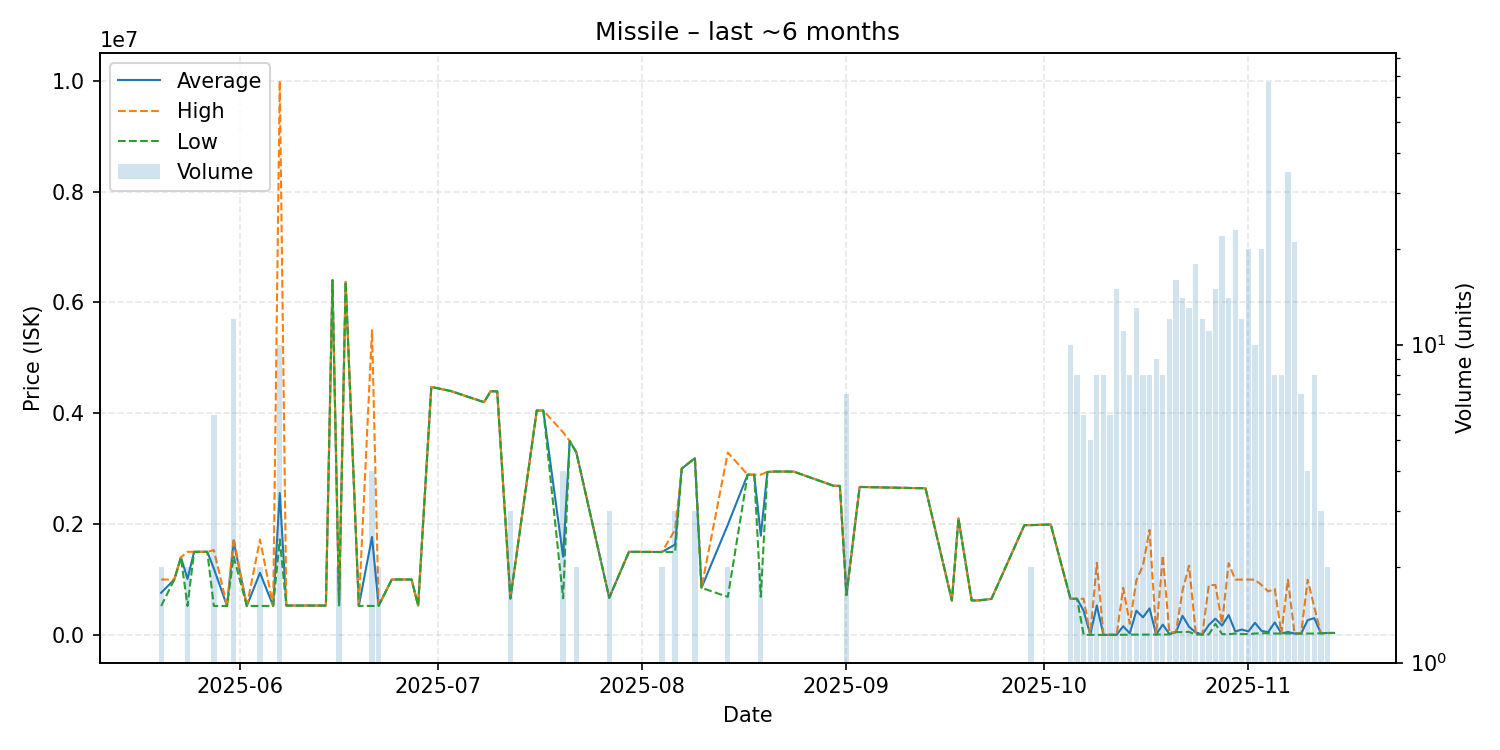

The table this chart was drawn from, first rows:
date, average, highest, lowest, order_count, volume
2025-05-20, 761000, 1000000, 522000, 2, 2
2025-05-22, 1000000, 1000000, 1000000, 1, 1
2025-05-23, 1400000, 1400000, 1400000, 1, 1
2025-05-24, 1011050, 1500000, 522100, 2, 2
2025-05-25, 1500000, 1500000, 1500000, 1, 1
2025-05-27, 1500000, 1500000, 1500000, 1, 1
2025-05-28, 1197367, 1530500, 522100, 6, 6
2025-05-30, 522100, 522100, 522100, 1, 1
2025-05-31, 1692750, 1749000, 1414500, 4, 12
2025-06-02, 522100, 522100, 522100, 1, 1
2025-06-04, 1121500, 1720000, 523000, 2, 2
2025-06-06, 523200, 523200, 523200, 1, 1
2025-06-07, 2561400, 10000000, 1724000, 9, 10
2025-06-08, 530000, 530000, 530000, 1, 1
2025-06-09, 530000, 530000, 530000, 1, 1
2025-06-14, 530000, 530000, 530000, 1, 1
2025-06-15, 6400000, 6400000, 6400000, 1, 1
2025-06-16, 534100, 534100, 534100, 1, 2
2025-06-17, 6369000, 6369000, 6369000, 1, 1
2025-06-19, 524100, 524100, 524100, 1, 1
2025-06-21, 1767600, 5500000, 523200, 3, 4
2025-06-22, 526000, 526000, 526000, 2, 2
2025-06-24, 1000000, 1000000, 1000000, 1, 1
2025-06-27, 1000000, 1000000, 1000000, 1, 1
2025-06-28, 530000, 530000, 530000, 1, 1
2025-06-30, 4475000, 4475000, 4475000, 1, 1
2025-07-03, 4399000, 4399000, 4399000, 1, 1
2025-07-08, 4200000, 4200000, 4200000, 1, 1
2025-07-09, 4397000, 4397000, 4397000, 1, 1
2025-07-10, 4393000, 4393000, 4393000, 1, 1
2025-07-12, 656067, 656100, 656000, 2, 3
2025-07-16, 4048000, 4048000, 4048000, 1, 1
2025-07-17, 4048000, 4048000, 4048000, 1, 1
2025-07-20, 1409750, 3656000, 661000, 2, 4
2025-07-21, 3500000, 3500000, 3500000, 1, 1
2025-07-22, 3296500, 3297000, 3296000, 2, 2
2025-07-27, 670100, 670100, 670100, 1, 3
2025-07-30, 1500000, 1500000, 1500000, 1, 1
2025-08-04, 1496500, 1498000, 1495000, 2, 2
2025-08-06, 1631333, 1900000, 1497000, 3, 3
2025-08-07, 3000000, 3000000, 3000000, 1, 1
2025-08-09, 3190000, 3190000, 3190000, 3, 3
2025-08-10, 850000, 850000, 850000, 1, 1
2025-08-14, 1989100, 3292000, 686200, 2, 2
2025-08-17, 2892000, 2892000, 2892000, 1, 1
2025-08-18, 2891000, 2891000, 2891000, 1, 1
2025-08-19, 1790250, 2893000, 687500, 2, 2
2025-08-20, 2940000, 2940000, 2940000, 1, 1
2025-08-21, 2948000, 2948000, 2948000, 1, 1
2025-08-22, 2948000, 2948000, 2948000, 1, 1
2025-08-24, 2947000, 2947000, 2947000, 1, 1
2025-08-30, 2693000, 2693000, 2693000, 1, 1
2025-08-31, 2688000, 2688000, 2688000, 1, 1
2025-09-01, 720529, 720600, 720500, 2, 7
2025-09-03, 2670000, 2670000, 2670000, 1, 1
2025-09-13, 2646000, 2646000, 2646000, 1, 1
2025-09-17, 622500, 622500, 622500, 1, 1
2025-09-18, 2100000, 2100000, 2100000, 1, 1
2025-09-20, 622600, 622600, 622600, 1, 1
2025-09-21, 622600, 622600, 622600, 1, 1
... 45 more rows
